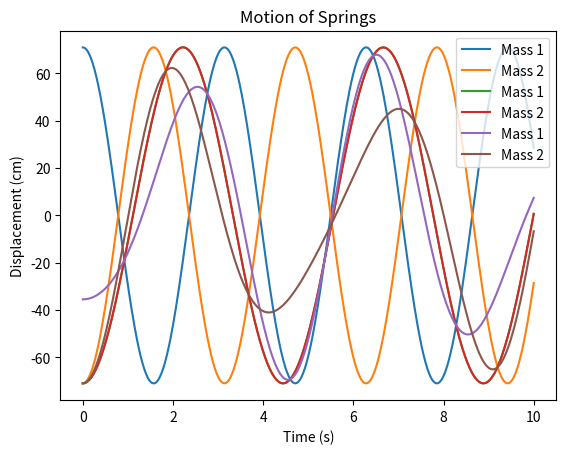

The matplotlib source for this figure:
import numpy as np
import matplotlib.pyplot as plt
from scipy.integrate import solve_ivp

def spring(t, y, m, k1, k2):
    dydt = [y[2],
            y[3],
            -(k2 + k1) / m * y[0] + k1 / m * (y[1] - y[0]),
            -(k1+ k2) / m * y[1] - k2 / m * (y[1] - y[0])]
    return dydt

m = 1
k1 = 1
k2 = 1
C = 70 + 1 
t = np.linspace(0, 10, 500)

initial_conditions = [C, -C, 0, 0]

# Solve ODEs
solution = solve_ivp(
    spring,
    [t[0], t[-1]],
    initial_conditions,
    args=(m, k1, k2),
    t_eval=t
)

plt.plot(solution.t, solution.y[0], label='Mass 1')
plt.plot(solution.t, solution.y[1], label='Mass 2')
plt.xlabel('Time (s)')
plt.ylabel('Displacement (cm)')
plt.title('Motion of Springs')
plt.legend()
plt.show()

initial_conditions = [-C, -C, 0, 0]

# Solve ODEs
solution = solve_ivp(
    spring,
    [t[0], t[-1]],
    initial_conditions,
    args=(m, k1, k2),
    t_eval=t
)

plt.plot(solution.t, solution.y[0], label='Mass 1')
plt.plot(solution.t, solution.y[1], label='Mass 2')
plt.xlabel('Time (s)')
plt.ylabel('Displacement (cm)')
plt.title('Motion of Springs')
plt.legend()
plt.show()

initial_conditions = [-0.5*C, -C, 0, 0]

# Solve ODEs
solution = solve_ivp(
    spring,
    [t[0], t[-1]],
    initial_conditions,
    args=(m, k1, k2),
    t_eval=t
)

plt.plot(solution.t, solution.y[0], label='Mass 1')
plt.plot(solution.t, solution.y[1], label='Mass 2')
plt.xlabel('Time (s)')
plt.ylabel('Displacement (cm)')
plt.title('Motion of Springs')
plt.legend()
plt.show()
